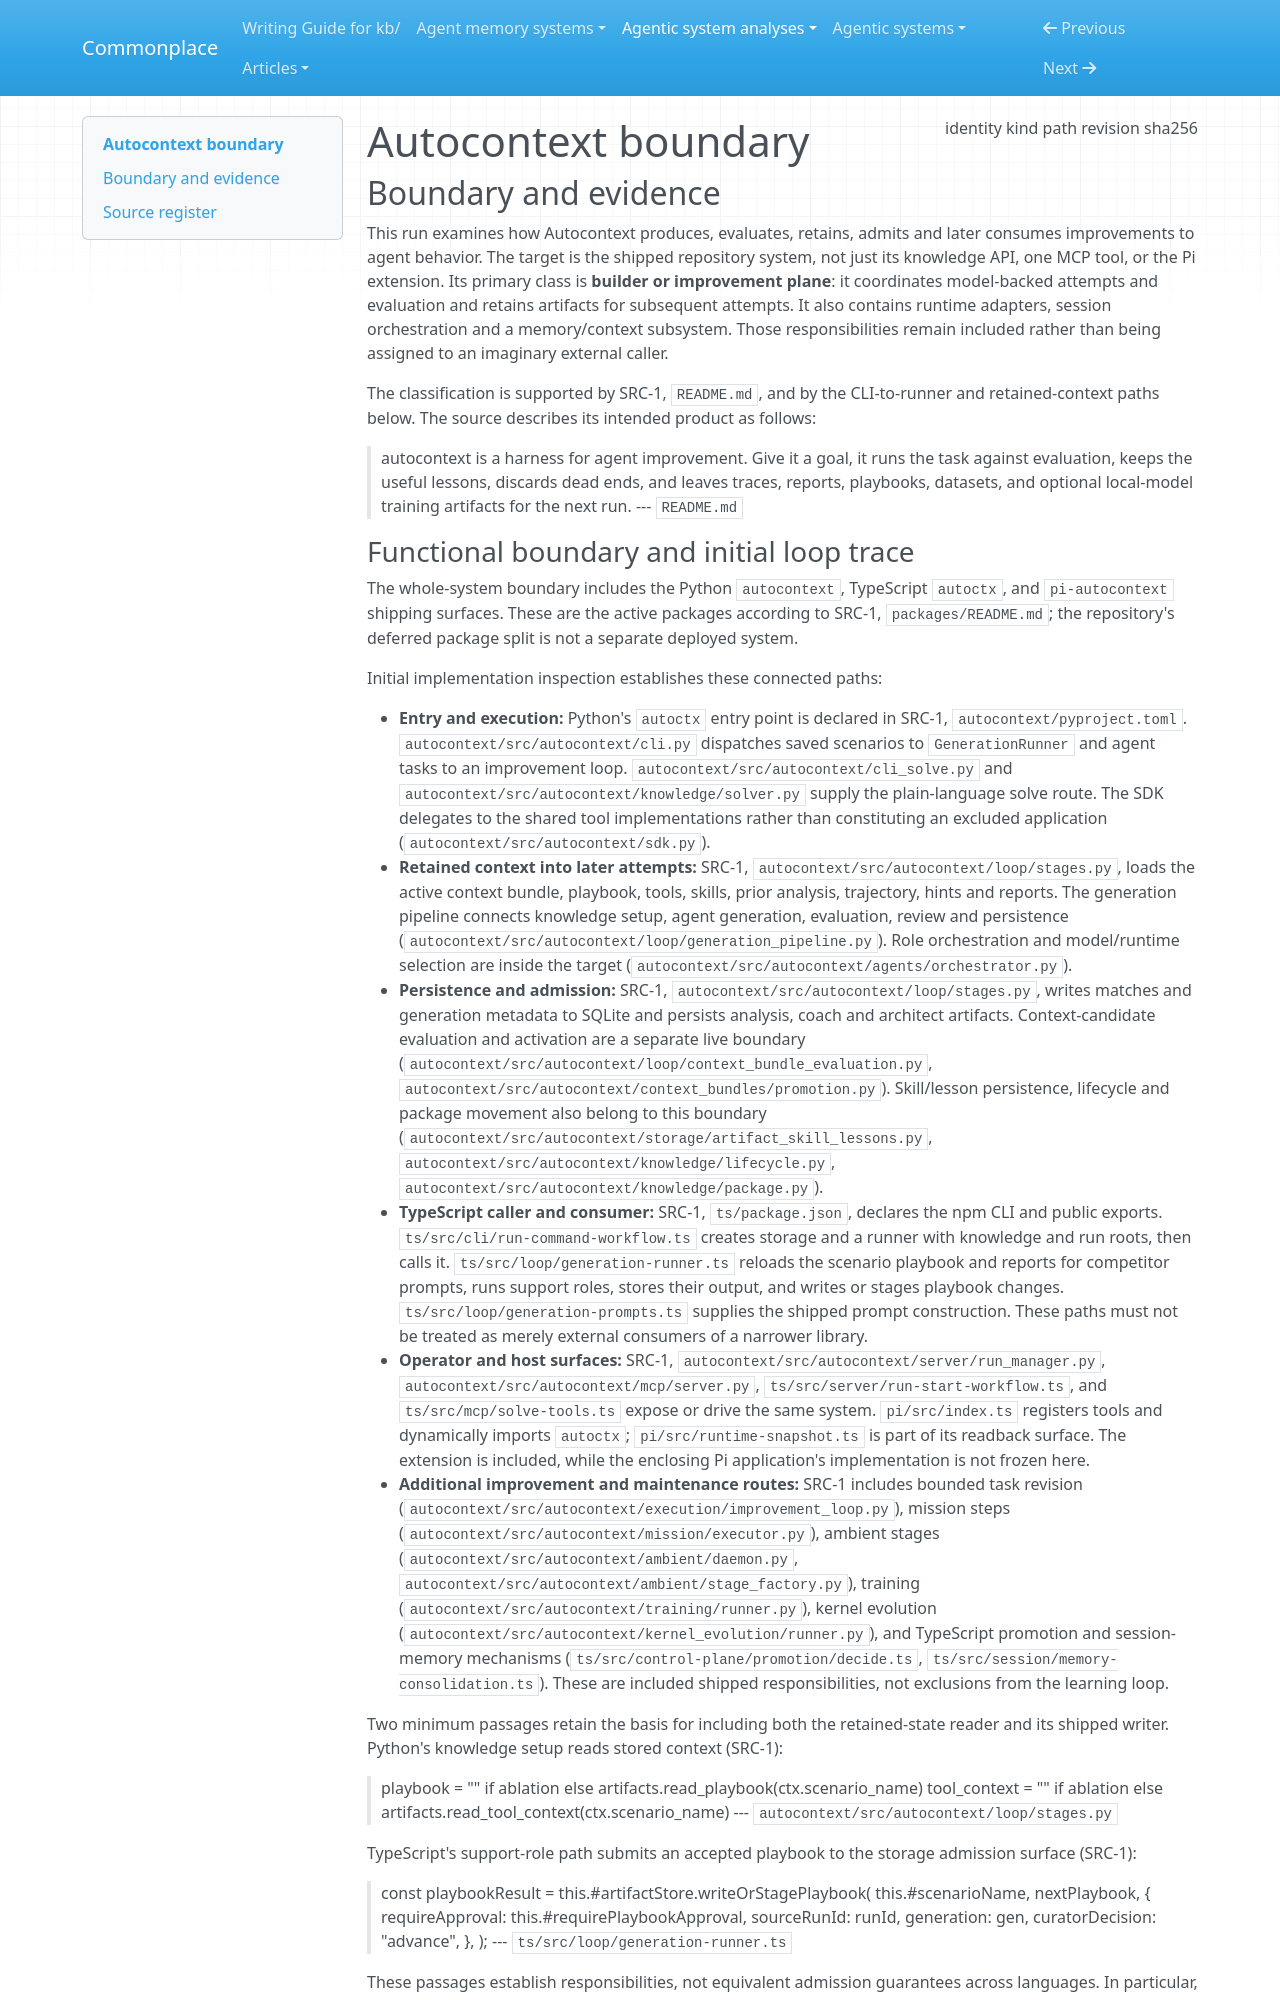

repository: zby/commonplace · page: agentic-system-analyses/retained/greyhaven-ai--autocontext/boundary/index.html · generator: mkdocs

---
type: agentic-system-analyses/types/agentic-system-boundary.md
description: "Autocontext's shipped improvement, retained-context and operator surfaces at commit f72c154152397f54d55407508b153d28861888a5."
run-id: AAS-2026-10-15-autocontext-b7f59f8405c4-01
result-disposition: complete
target-class: builder or improvement plane
boundary-kind: whole-system
reviewed-boundary: f72c154152397f54d55407508b153d28861888a5
analysis-cutoff: "2026-10-15"
evidence-tier: code-grounded
source:
  identity: https://github.com/greyhaven-ai/autocontext
  kind: git
  path: /media/zby/2b5e98b6-baf0-4e97-90d2-03321ea23372/outputs/commonplace-worktrees/batch-17-autocontext/related-systems/greyhaven-ai--autocontext
  revision: f72c154152397f54d55407508b153d28861888a5
  sha256: null
---

# Autocontext boundary

## Boundary and evidence

This run examines how Autocontext produces, evaluates, retains, admits and later consumes improvements to agent behavior. The target is the shipped repository system, not just its knowledge API, one MCP tool, or the Pi extension. Its primary class is **builder or improvement plane**: it coordinates model-backed attempts and evaluation and retains artifacts for subsequent attempts. It also contains runtime adapters, session orchestration and a memory/context subsystem. Those responsibilities remain included rather than being assigned to an imaginary external caller.

The classification is supported by SRC-1, `README.md`, and by the CLI-to-runner and retained-context paths below. The source describes its intended product as follows:

> autocontext is a harness for agent improvement. Give it a goal, it runs the task against evaluation, keeps the useful lessons, discards dead ends, and leaves traces, reports, playbooks, datasets, and optional local-model training artifacts for the next run.
> --- `README.md`
